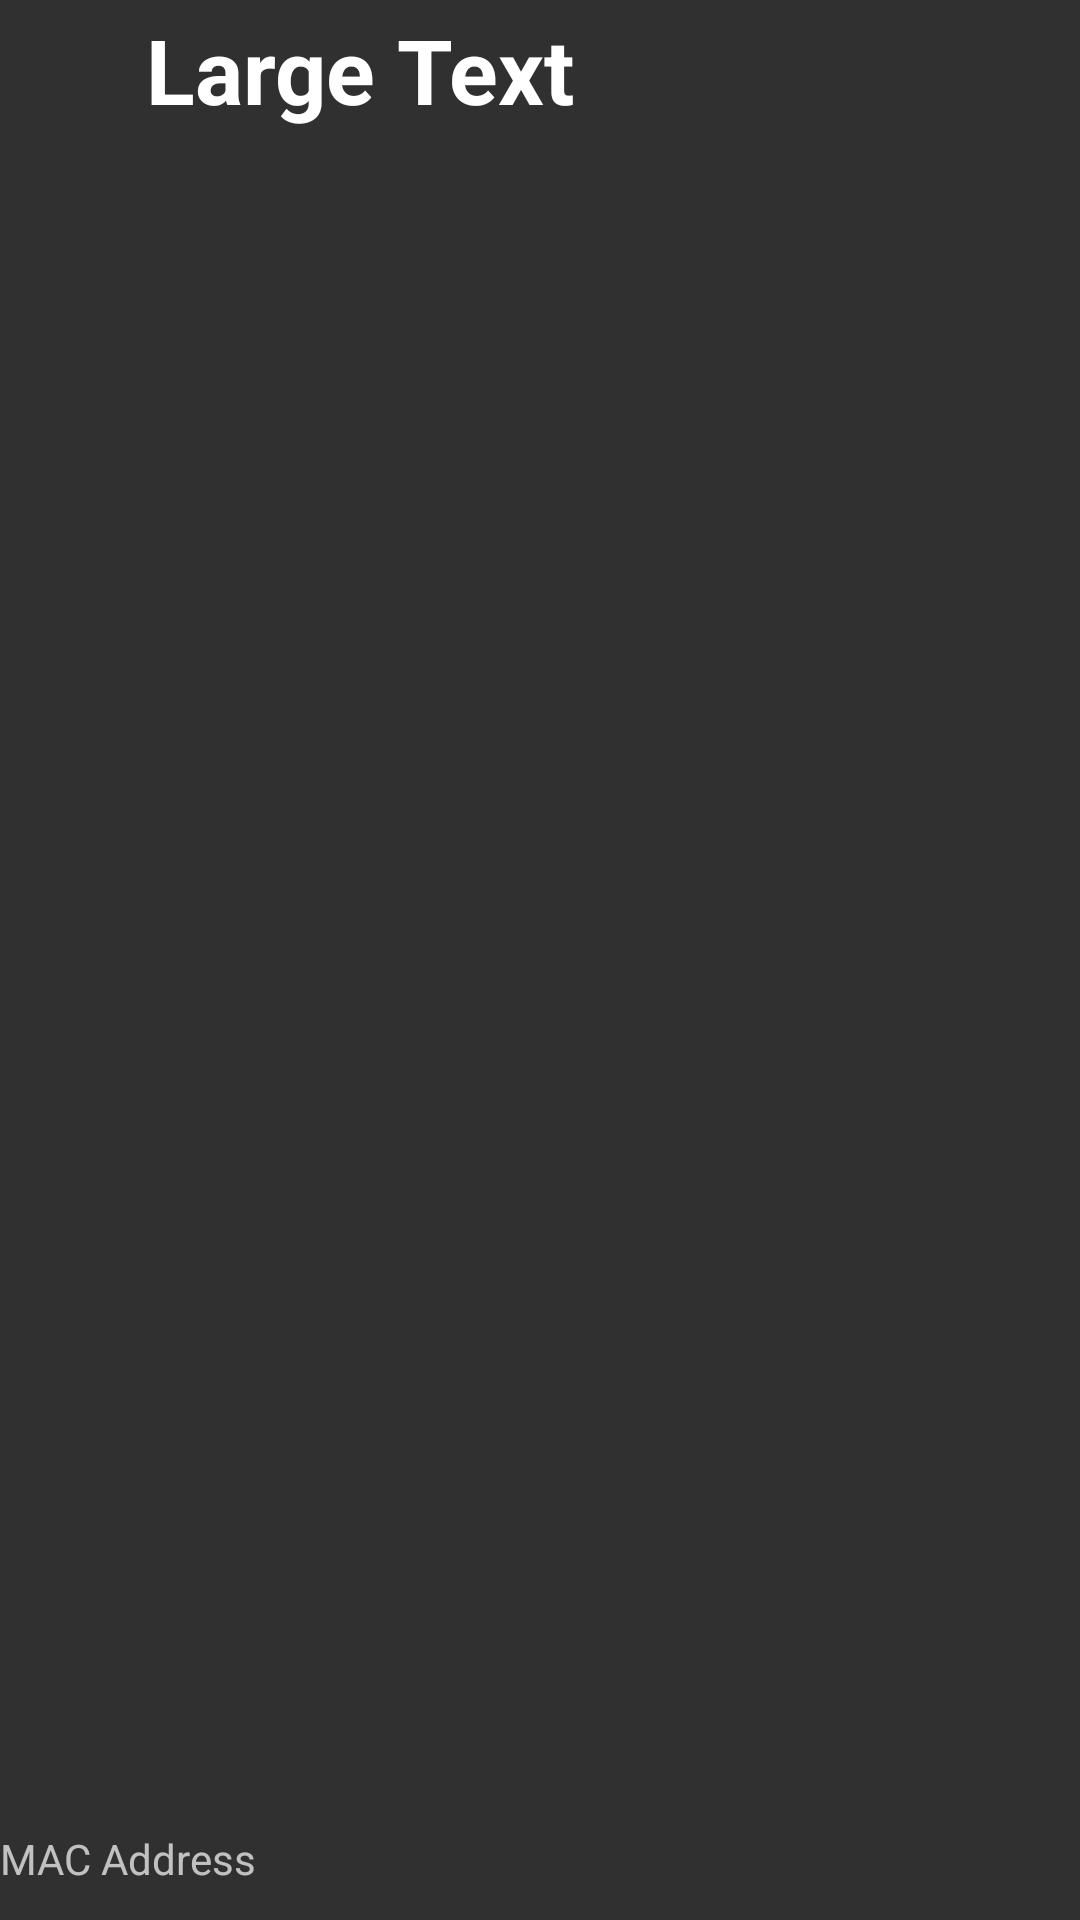

Reconstruct the res/layout file that produces this screen, plus the resources it refers to.
<!-- AndroidManifest.xml: application theme Theme.AppCompat -->
<!-- res/layout/device_list_item.xml -->
<?xml version="1.0" encoding="utf-8"?>
<RelativeLayout xmlns:android="http://schemas.android.com/apk/res/android"
    android:orientation="vertical"
    android:layout_width="fill_parent"
    android:layout_height="85dp"
    android:weightSum="1"
    >


    <TextView
        android:layout_width="240dp"
        android:layout_height="wrap_content"
        android:textAppearance="?android:attr/textAppearanceLarge"
        android:text="Large Text"
        android:id="@+id/titleTextView"
        android:layout_gravity="center"
        android:textStyle="bold"
        android:layout_weight="0.04"
        android:paddingTop="3dp"
        android:textAlignment="center"
        android:textSize="30dp"
        android:singleLine="true" />

    <View
        android:layout_width="250dp"
        android:layout_height="1dp"
        android:id="@+id/line"
        android:layout_below="@+id/titleTextView"
        />

    <TextView
        android:id="@+id/macAddress"
        android:layout_width="200dp"
        android:layout_height="30dp"
        android:layout_alignParentBottom="true"
        android:layout_alignParentStart="true"
        android:text="MAC Address"
        android:textOff="disconnect"
        android:textOn="connect" />
</RelativeLayout>
<!-- resources referenced by this layout -->
<resources>

</resources>
